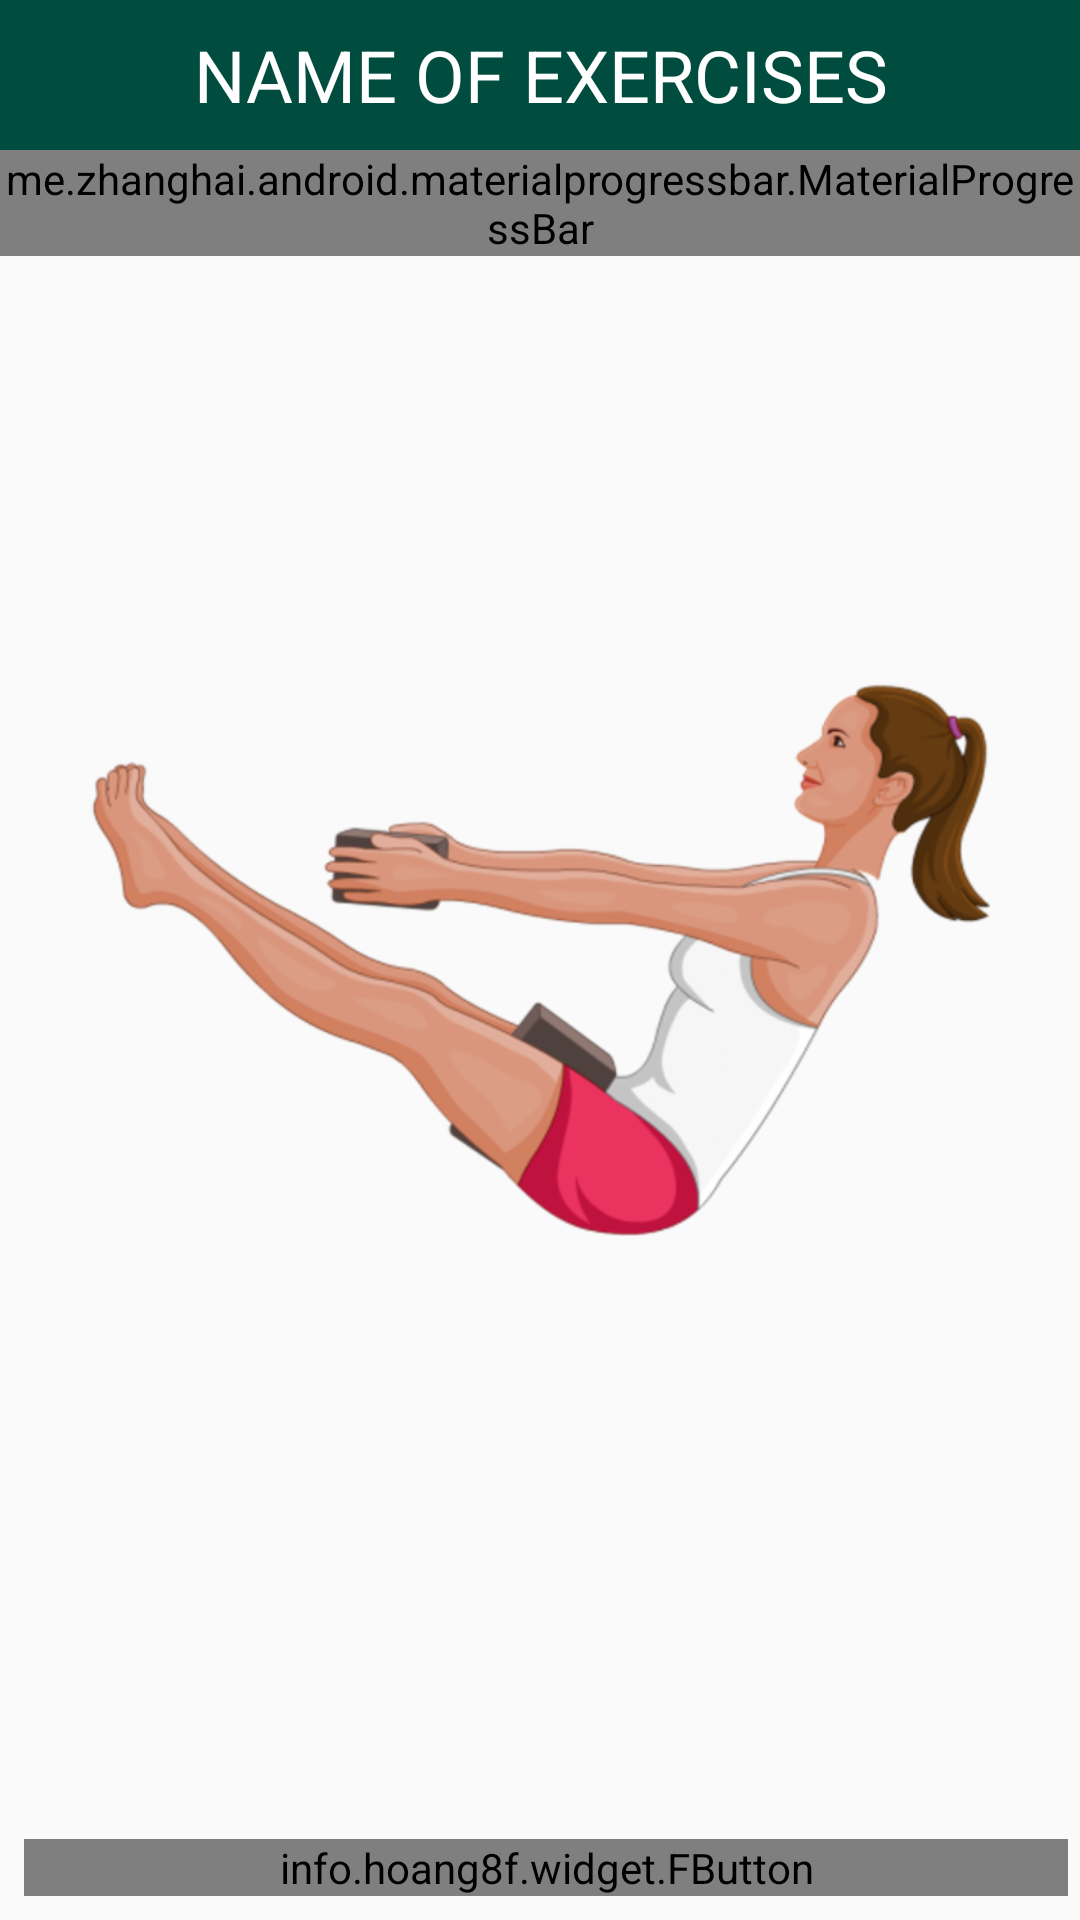

Produce the Android XML layout that renders to this screen, including the resource entries it uses.
<!-- AndroidManifest.xml: application theme Theme.YogaFitness -->
<!-- res/layout/activity_daily__training.xml -->
<?xml version="1.0" encoding="utf-8"?>
<RelativeLayout xmlns:android="http://schemas.android.com/apk/res/android"
    xmlns:app="http://schemas.android.com/apk/res-auto"
    xmlns:tools="http://schemas.android.com/tools"
    android:layout_width="match_parent"
    android:layout_height="match_parent"
    tools:context=".ListExercises">

    <TextView
        android:id="@+id/title"
        android:text="NAME OF EXERCISES"
        android:textColor="@android:color/white"
        android:textSize="24sp"
        android:gravity="center_vertical|center_horizontal"
        android:background="@color/colorPrimary"
        android:layout_width="match_parent"
        android:layout_height="50dp"/>

    <me.zhanghai.android.materialprogressbar.MaterialProgressBar
        android:id="@+id/progressBar"
        android:indeterminate="false"
        android:layout_width="match_parent"
        android:layout_height="wrap_content"
        app:mpb_progressStyle="horizontal"
        app:mpb_progressBackgroundTint="@color/pink"
        app:mpb_progressTint="@color/indigo"
        android:layout_below="@+id/title"
        style="@style/Widget.MaterialProgressBar.ProgressBar.Horizontal" />


    <ImageView
        android:id="@+id/detail_image"
        android:src="@drawable/boat_pose"
        android:layout_centerInParent="true"
        android:layout_width="300dp"
        android:layout_height="200dp"/>


    <LinearLayout
        android:orientation="vertical"
        android:visibility="invisible"
        android:id="@+id/layout_get_ready"
        android:layout_centerInParent="true"
        android:layout_width="wrap_content"
        android:layout_height="wrap_content">

            <TextView
                android:id="@+id/txtGetReady"
                android:text="GET READY"
                android:textSize="30sp"
                android:textStyle="bold"
                android:layout_gravity="center_horizontal"
                android:layout_width="wrap_content"
                android:layout_height="wrap_content"/>

             <TextView
                 android:id="@+id/txtCountdown"
                 android:text="5"
                 android:textSize="50sp"
                 android:textStyle="bold"
                 android:textAlignment="center"
                 android:layout_gravity="center_horizontal"
                 android:layout_width="wrap_content"
                 android:layout_height="wrap_content"/>

    </LinearLayout>

    <info.hoang8f.widget.FButton
        android:layout_alignParentBottom="true"
        android:id="@+id/btnStart"
        android:text="START"
        android:layout_marginTop="8dp"
        android:layout_marginBottom="8dp"
        android:layout_marginLeft="8dp"
        android:layout_marginRight="4dp"
        android:layout_width="match_parent"
        android:layout_height="wrap_content"
        android:textColor="@android:color/white"
        app:fButtonColor="@color/colorPrimary"
        app:shadowColor="@color/colorPrimaryDark"
        app:shadowEnabled="true"
        app:shadowHeight="2dp"
        app:cornerRadius="0dp"
        />
    <TextView
        android:id="@+id/timer"
        android:text=""
        android:textColor="@color/colorPrimary"
        android:textSize="50sp"
        android:textStyle="bold"
        android:layout_centerHorizontal="true"
        android:layout_above="@+id/btnStart"
        android:layout_width="wrap_content"
        android:layout_height="wrap_content"/>

</RelativeLayout>
<!-- resources referenced by this layout -->
<resources>
  <color name="colorPrimary">#004d40</color>
  <color name="colorPrimaryDark">#00251a</color>
  <color name="indigo">#3964c3</color>
  <color name="pink">#FFc0cb</color>
  <!-- drawable boat_pose: png bitmap (drawable-hdpi, 46920 bytes) -->
  <style name="Theme.YogaFitness" parent="Theme.AppCompat.Light.NoActionBar">
          
          <item name="colorPrimary">@color/colorPrimary</item>
          <item name="colorPrimaryDark">@color/colorPrimaryDark</item>
          <item name="colorAccent">@color/colorAccent</item>
  
                  
          <item name="android:statusBarColor" tools:targetApi="l">?attr/colorPrimaryVariant</item>
          
      </style>
  <color name="colorAccent">#FFFFFF</color>
</resources>
